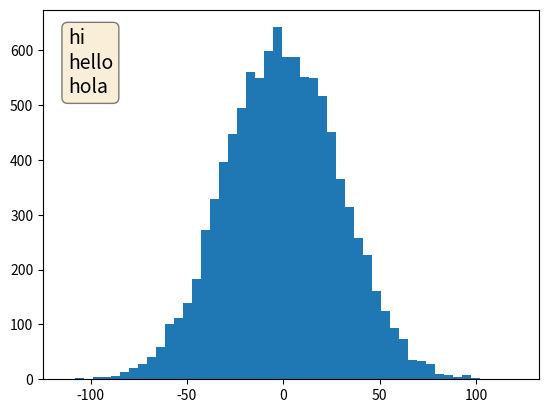

Source code (Python):
import numpy as np
import matplotlib.pyplot as plt

np.random.seed(19680801)

fig, ax = plt.subplots()
x = 30*np.random.randn(10000)
mu = x.mean()
median = np.median(x)
sigma = x.std()
textstr = '\n'.join((
    f'hi',
    f'hello',
    f'hola'))

ax.hist(x, 50)
# these are matplotlib.patch.Patch properties
props = dict(boxstyle='round', facecolor='wheat', alpha=0.5)

# place a text box in upper left in axes coords
ax.text(0.05, 0.95, textstr, transform=ax.transAxes, fontsize=14,
        verticalalignment='top', bbox=props)

plt.show()